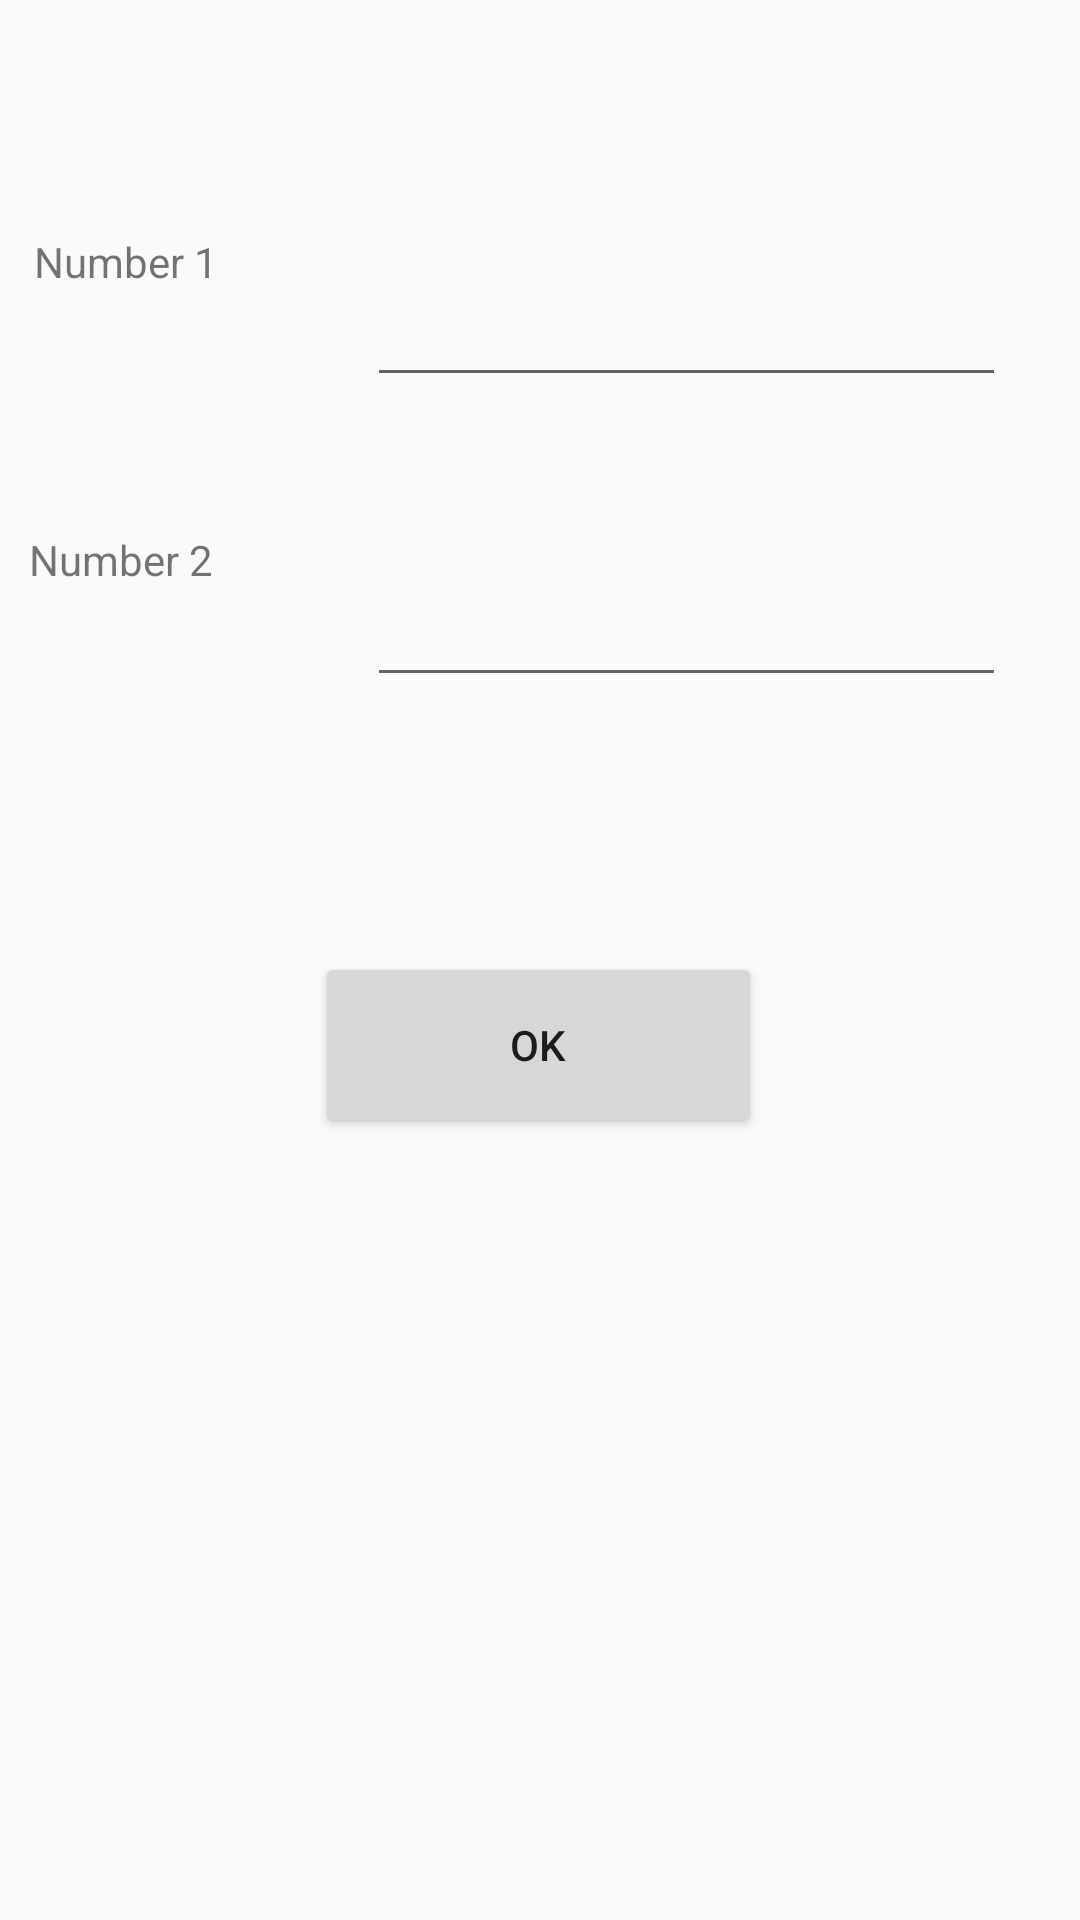

The Android layout XML behind this screen, and the referenced resources:
<!-- AndroidManifest.xml: application theme AppTheme -->
<!-- res/layout/activity_first.xml -->
<?xml version="1.0" encoding="utf-8"?>
<androidx.constraintlayout.widget.ConstraintLayout xmlns:android="http://schemas.android.com/apk/res/android"
    xmlns:app="http://schemas.android.com/apk/res-auto"
    xmlns:tools="http://schemas.android.com/tools"
    android:layout_width="match_parent"
    android:layout_height="match_parent"
    tools:context=".FirstActivity">

    <TextView
        android:id="@+id/textView2"
        android:layout_width="111dp"
        android:layout_height="38dp"
        android:text="@string/text1"
        app:layout_constraintBottom_toBottomOf="parent"
        app:layout_constraintEnd_toEndOf="parent"
        app:layout_constraintHorizontal_bias="0.045"
        app:layout_constraintStart_toStartOf="parent"
        app:layout_constraintTop_toTopOf="parent"
        app:layout_constraintVertical_bias="0.129" />

    <TextView
        android:id="@+id/calc"
        android:layout_width="111dp"
        android:layout_height="38dp"
        android:text="@string/text2"
        app:layout_constraintBottom_toBottomOf="parent"
        app:layout_constraintEnd_toEndOf="parent"
        app:layout_constraintHorizontal_bias="0.039"
        app:layout_constraintStart_toStartOf="parent"
        app:layout_constraintTop_toTopOf="parent"
        app:layout_constraintVertical_bias="0.294" />

    <EditText
        android:id="@+id/editTextNumber"
        android:layout_width="213dp"
        android:layout_height="72dp"
        android:ems="10"
        android:inputType="number"
        app:layout_constraintBottom_toBottomOf="parent"
        app:layout_constraintEnd_toEndOf="parent"
        app:layout_constraintHorizontal_bias="0.833"
        app:layout_constraintStart_toStartOf="parent"
        app:layout_constraintTop_toTopOf="parent"
        app:layout_constraintVertical_bias="0.106" />

    <EditText
        android:id="@+id/editTextNumberSigned"
        android:layout_width="213dp"
        android:layout_height="72dp"
        android:ems="10"
        android:inputType="numberSigned"
        app:layout_constraintBottom_toBottomOf="parent"
        app:layout_constraintEnd_toEndOf="parent"
        app:layout_constraintHorizontal_bias="0.833"
        app:layout_constraintStart_toStartOf="parent"
        app:layout_constraintTop_toTopOf="parent"
        app:layout_constraintVertical_bias="0.282" />

    <Button
        android:id="@+id/button"
        android:layout_width="149dp"
        android:layout_height="62dp"
        android:text="OK"
        app:layout_constraintBottom_toBottomOf="parent"
        app:layout_constraintEnd_toEndOf="parent"
        app:layout_constraintHorizontal_bias="0.497"
        app:layout_constraintStart_toStartOf="parent"
        app:layout_constraintTop_toTopOf="parent"
        app:layout_constraintVertical_bias="0.549" />
</androidx.constraintlayout.widget.ConstraintLayout>
<!-- resources referenced by this layout -->
<resources>
  <string name="text1">Number 1</string>
  <string name="text2">Number 2</string>
  <style name="AppTheme" parent="Theme.AppCompat.Light.DarkActionBar">
          
          <item name="colorPrimary">@color/colorPrimary</item>
          <item name="colorPrimaryDark">@color/colorPrimaryDark</item>
          <item name="colorAccent">@color/colorAccent</item>
      </style>
  <color name="colorPrimary">#6200EE</color>
  <color name="colorPrimaryDark">#3700B3</color>
  <color name="colorAccent">#03DAC5</color>
</resources>
